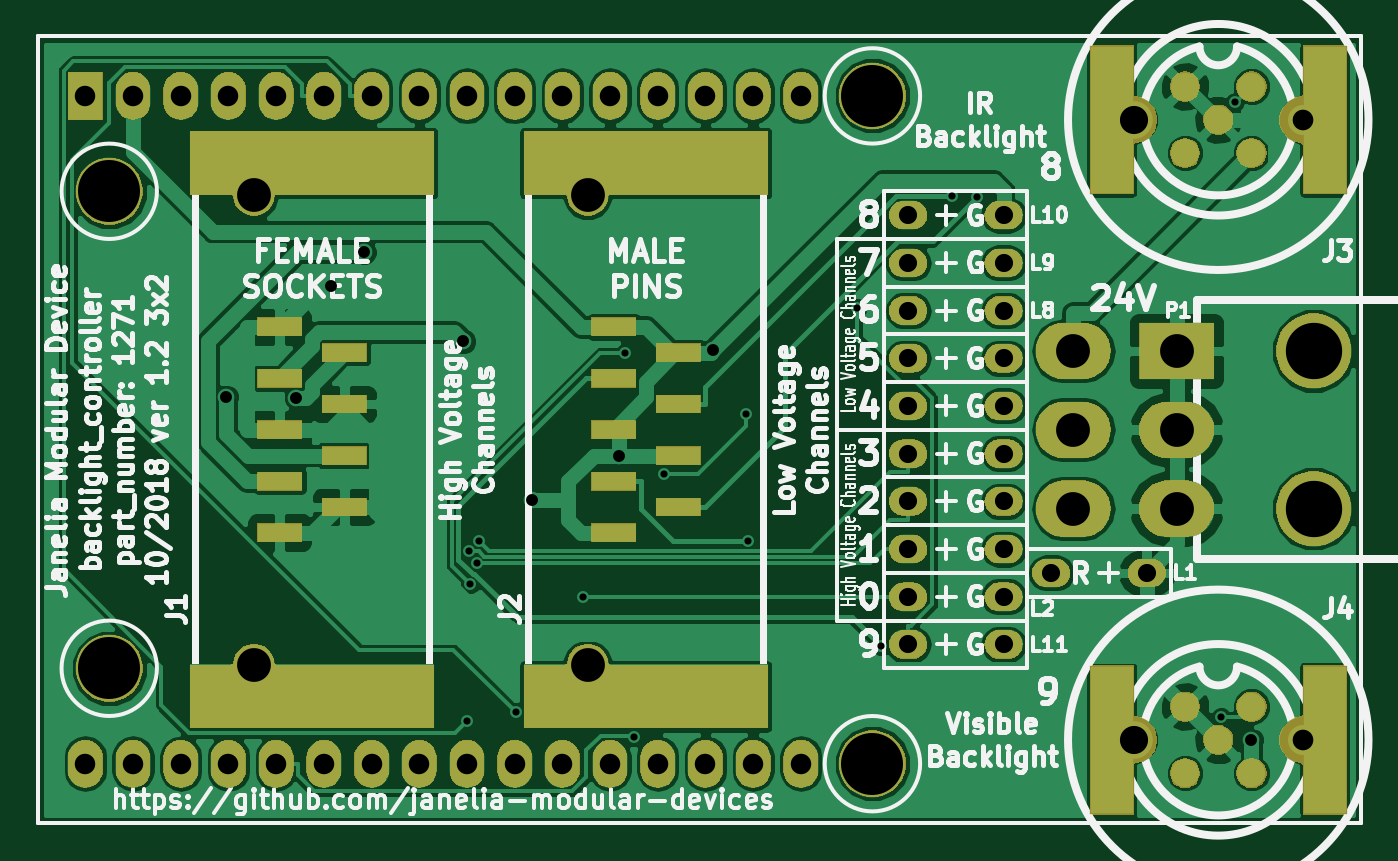
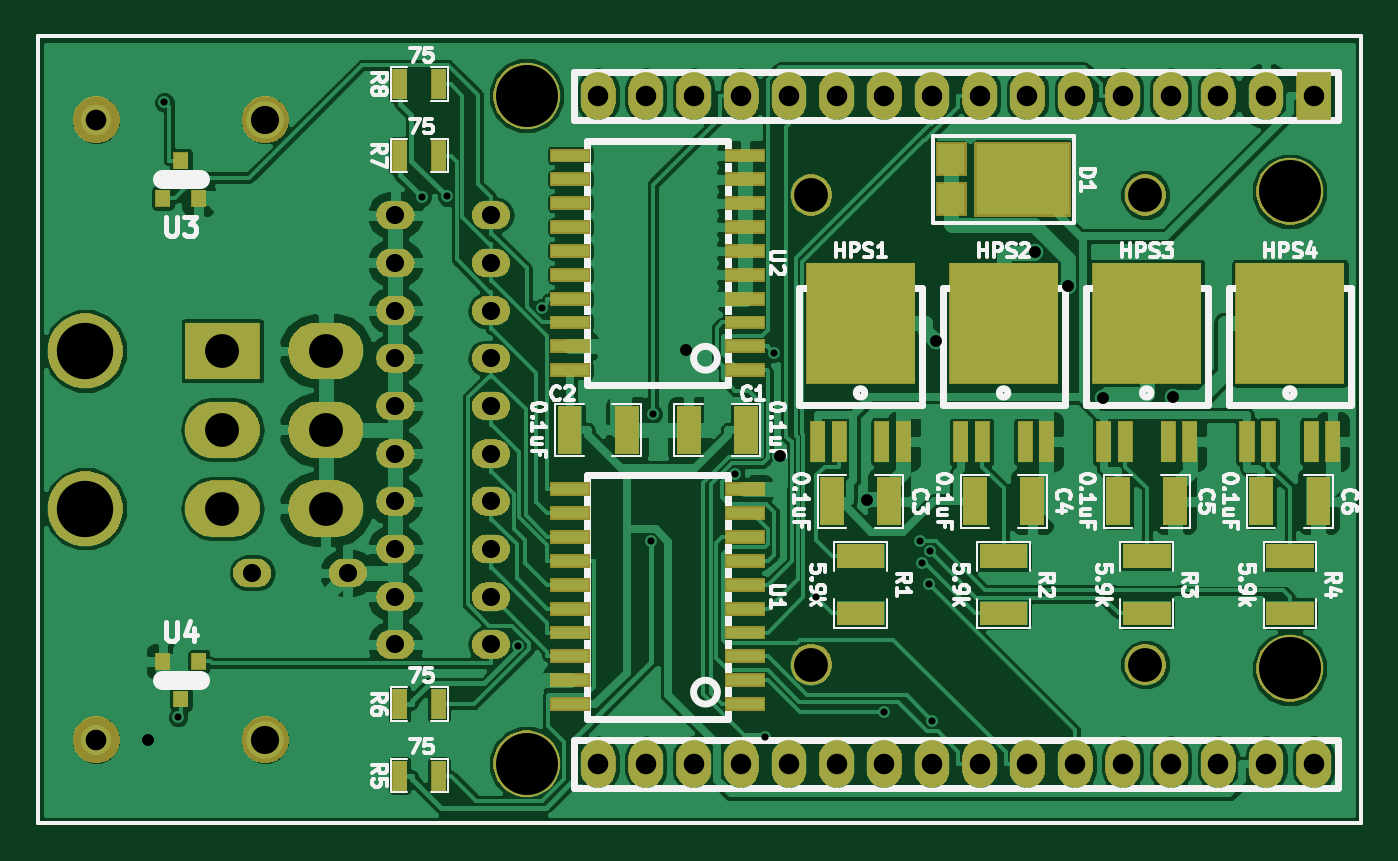
Circuit board: 7 layer files. Board 70.5 x 41.9 mm.
- bottom_copper: backlight_controller_3x2-B.Cu.gbl (169615 bytes)
- bottom_mask: backlight_controller_3x2-B.Mask.gbs (101013 bytes)
- bottom_silk: backlight_controller_3x2-B.SilkS.gbo (44867 bytes)
- top_copper: backlight_controller_3x2-F.Cu.gtl (114155 bytes)
- top_mask: backlight_controller_3x2-F.Mask.gts (98487 bytes)
- top_silk: backlight_controller_3x2-F.SilkS.gto (86543 bytes)
- drill: backlight_controller_3x2.drl (1887 bytes)

=== bottom_copper: backlight_controller_3x2-B.Cu.gbl (169615 bytes, source omitted) ===
=== bottom_mask: backlight_controller_3x2-B.Mask.gbs (101013 bytes, source omitted) ===
=== bottom_silk: backlight_controller_3x2-B.SilkS.gbo (44867 bytes, source omitted) ===
=== top_copper: backlight_controller_3x2-F.Cu.gtl (114155 bytes, source omitted) ===
=== top_mask: backlight_controller_3x2-F.Mask.gts (98487 bytes, source omitted) ===
=== top_silk: backlight_controller_3x2-F.SilkS.gto (86543 bytes, source omitted) ===
=== drill: backlight_controller_3x2.drl ===
M48
;DRILL file {KiCad 6.0.0-rc1-unknown-4b44cbe~66~ubuntu18.04.1} date Mon 29 Oct 2018 01:39:16 PM EDT
;FORMAT={-:-/ absolute / metric / decimal}
FMAT,2
METRIC
T1C0.381
T2C0.635
T3C0.965
T4C1.092
T5C1.100
T6C1.500
T7C1.800
T8C3.000
T9C3.302
%
G90
G05
M71
T1
X108.581Y-104.393
X108.698Y-95.373
X108.757Y-97.117
X109.103Y-96.014
X109.234Y-94.841
X111.169Y-103.918
X114.783Y-97.79
X116.995Y-84.81
X117.475Y-105.241
X119.07Y-91.232
X123.465Y-88.062
X123.563Y-94.831
X129.368Y-82.43
X130.62Y-100.411
X134.423Y-76.475
X135.758Y-76.501
X148.742Y-104.209
X149.463Y-71.469
T2
X95.775Y-87.168
X99.497Y-87.218
X101.323Y-81.242
X103.099Y-79.454
X108.394Y-84.197
X112.066Y-92.663
X116.699Y-90.27
X121.681Y-84.672
X150.36Y-105.435
T3
X132.08Y-80.01
X137.16Y-80.01
X132.08Y-90.17
X137.16Y-90.17
X132.08Y-82.55
X137.16Y-82.55
X132.08Y-92.71
X137.16Y-92.71
X139.7Y-96.52
X144.78Y-96.52
X132.08Y-97.79
X137.16Y-97.79
X132.08Y-87.63
X137.16Y-87.63
X132.08Y-85.09
X137.16Y-85.09
X132.08Y-95.25
X137.16Y-95.25
X132.08Y-100.33
X137.16Y-100.33
X132.08Y-77.47
X137.16Y-77.47
T4
X88.265Y-71.12
X88.265Y-106.68
X90.805Y-71.12
X90.805Y-106.68
X93.345Y-71.12
X93.345Y-106.68
X95.885Y-71.12
X95.885Y-106.68
X98.425Y-71.12
X98.425Y-106.68
X100.965Y-71.12
X100.965Y-106.68
X103.505Y-71.12
X103.505Y-106.68
X106.045Y-71.12
X106.045Y-106.68
X108.585Y-71.12
X108.585Y-106.68
X111.125Y-71.12
X111.125Y-106.68
X113.665Y-71.12
X113.665Y-106.68
X116.205Y-71.12
X116.205Y-106.68
X118.745Y-71.12
X118.745Y-106.68
X121.285Y-71.12
X121.285Y-106.68
X123.825Y-71.12
X123.825Y-106.68
X126.365Y-71.12
X126.365Y-106.68
T5
X153.09Y-72.39
X153.09Y-105.41
T6
X144.09Y-72.39
X144.09Y-105.41
T7
X115.01Y-76.4
X115.01Y-101.4
X140.87Y-84.7
X140.87Y-88.9
X140.87Y-93.1
X146.37Y-84.7
X146.37Y-88.9
X146.37Y-93.1
X97.23Y-76.4
X97.23Y-101.4
T8
X153.67Y-84.7
X153.67Y-93.1
T9
X89.535Y-76.2
X89.535Y-101.6
X130.175Y-71.12
X130.175Y-106.68
T0
M30
